Run: headless pygame with SDL's dummy video driver; simulated clock (each Clock.tick advances the game by its frame time, no real sleeping); random seed 0; keys injected as events and as key.get_pressed() state; no mouse input.
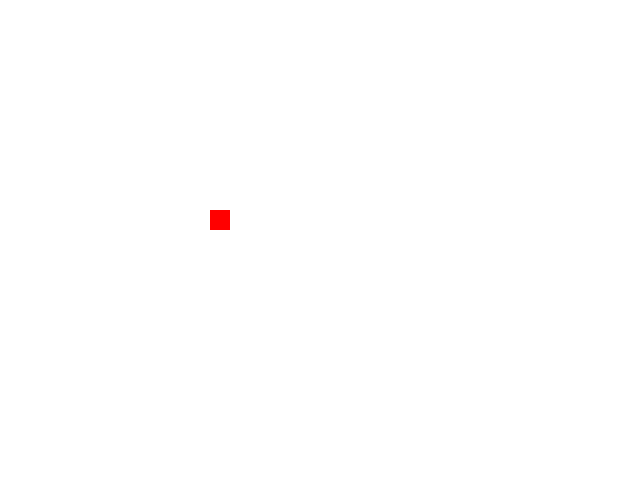
Frame 1 of 4 · flips 1–60 · no input
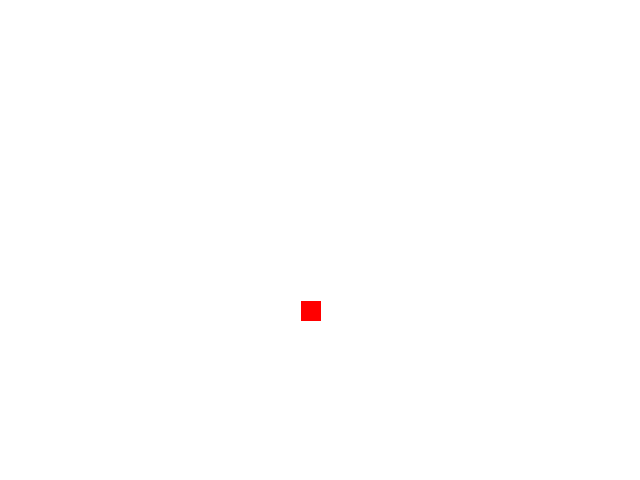
Frame 2 of 4 · flips 61–180 · tapped SPACE, RETURN · held RIGHT (→), D
Frame 3 of 4 · flips 181–300 · held DOWN (↓), S · screen unchanged from frame 2, image omitted
Frame 4 of 4 · flips 301–420 · held LEFT (←), A, UP (↑), W · screen unchanged from frame 3, image omitted

The pygame program that drew these frames:

import pygame, math, os
from pygame.locals import *

def update(player):
    if player.x <= 300 and player.x >= 100:
        player.x += 0.5
        player.y += 0.5

# Initialize Pygame
pygame.init()

# Set the window size
window_size = (640, 480)

# Create a window
window = pygame.display.set_mode(window_size)

# Create a player sprite
player = pygame.Rect(150, 150, 20, 20)

# Clock
clock = pygame.time.Clock()

# Main game loop
while True:
    # Handle events
    for event in pygame.event.get():
        if event.type == pygame.QUIT:
            pygame.quit()

    update(player)

    # Clear the window
    window.fill((255, 255, 255))

    # Draw the player sprite
    pygame.draw.rect(window, (255, 0, 0), player)

    # Update the display
    pygame.display.update()
    clock.tick(30)
